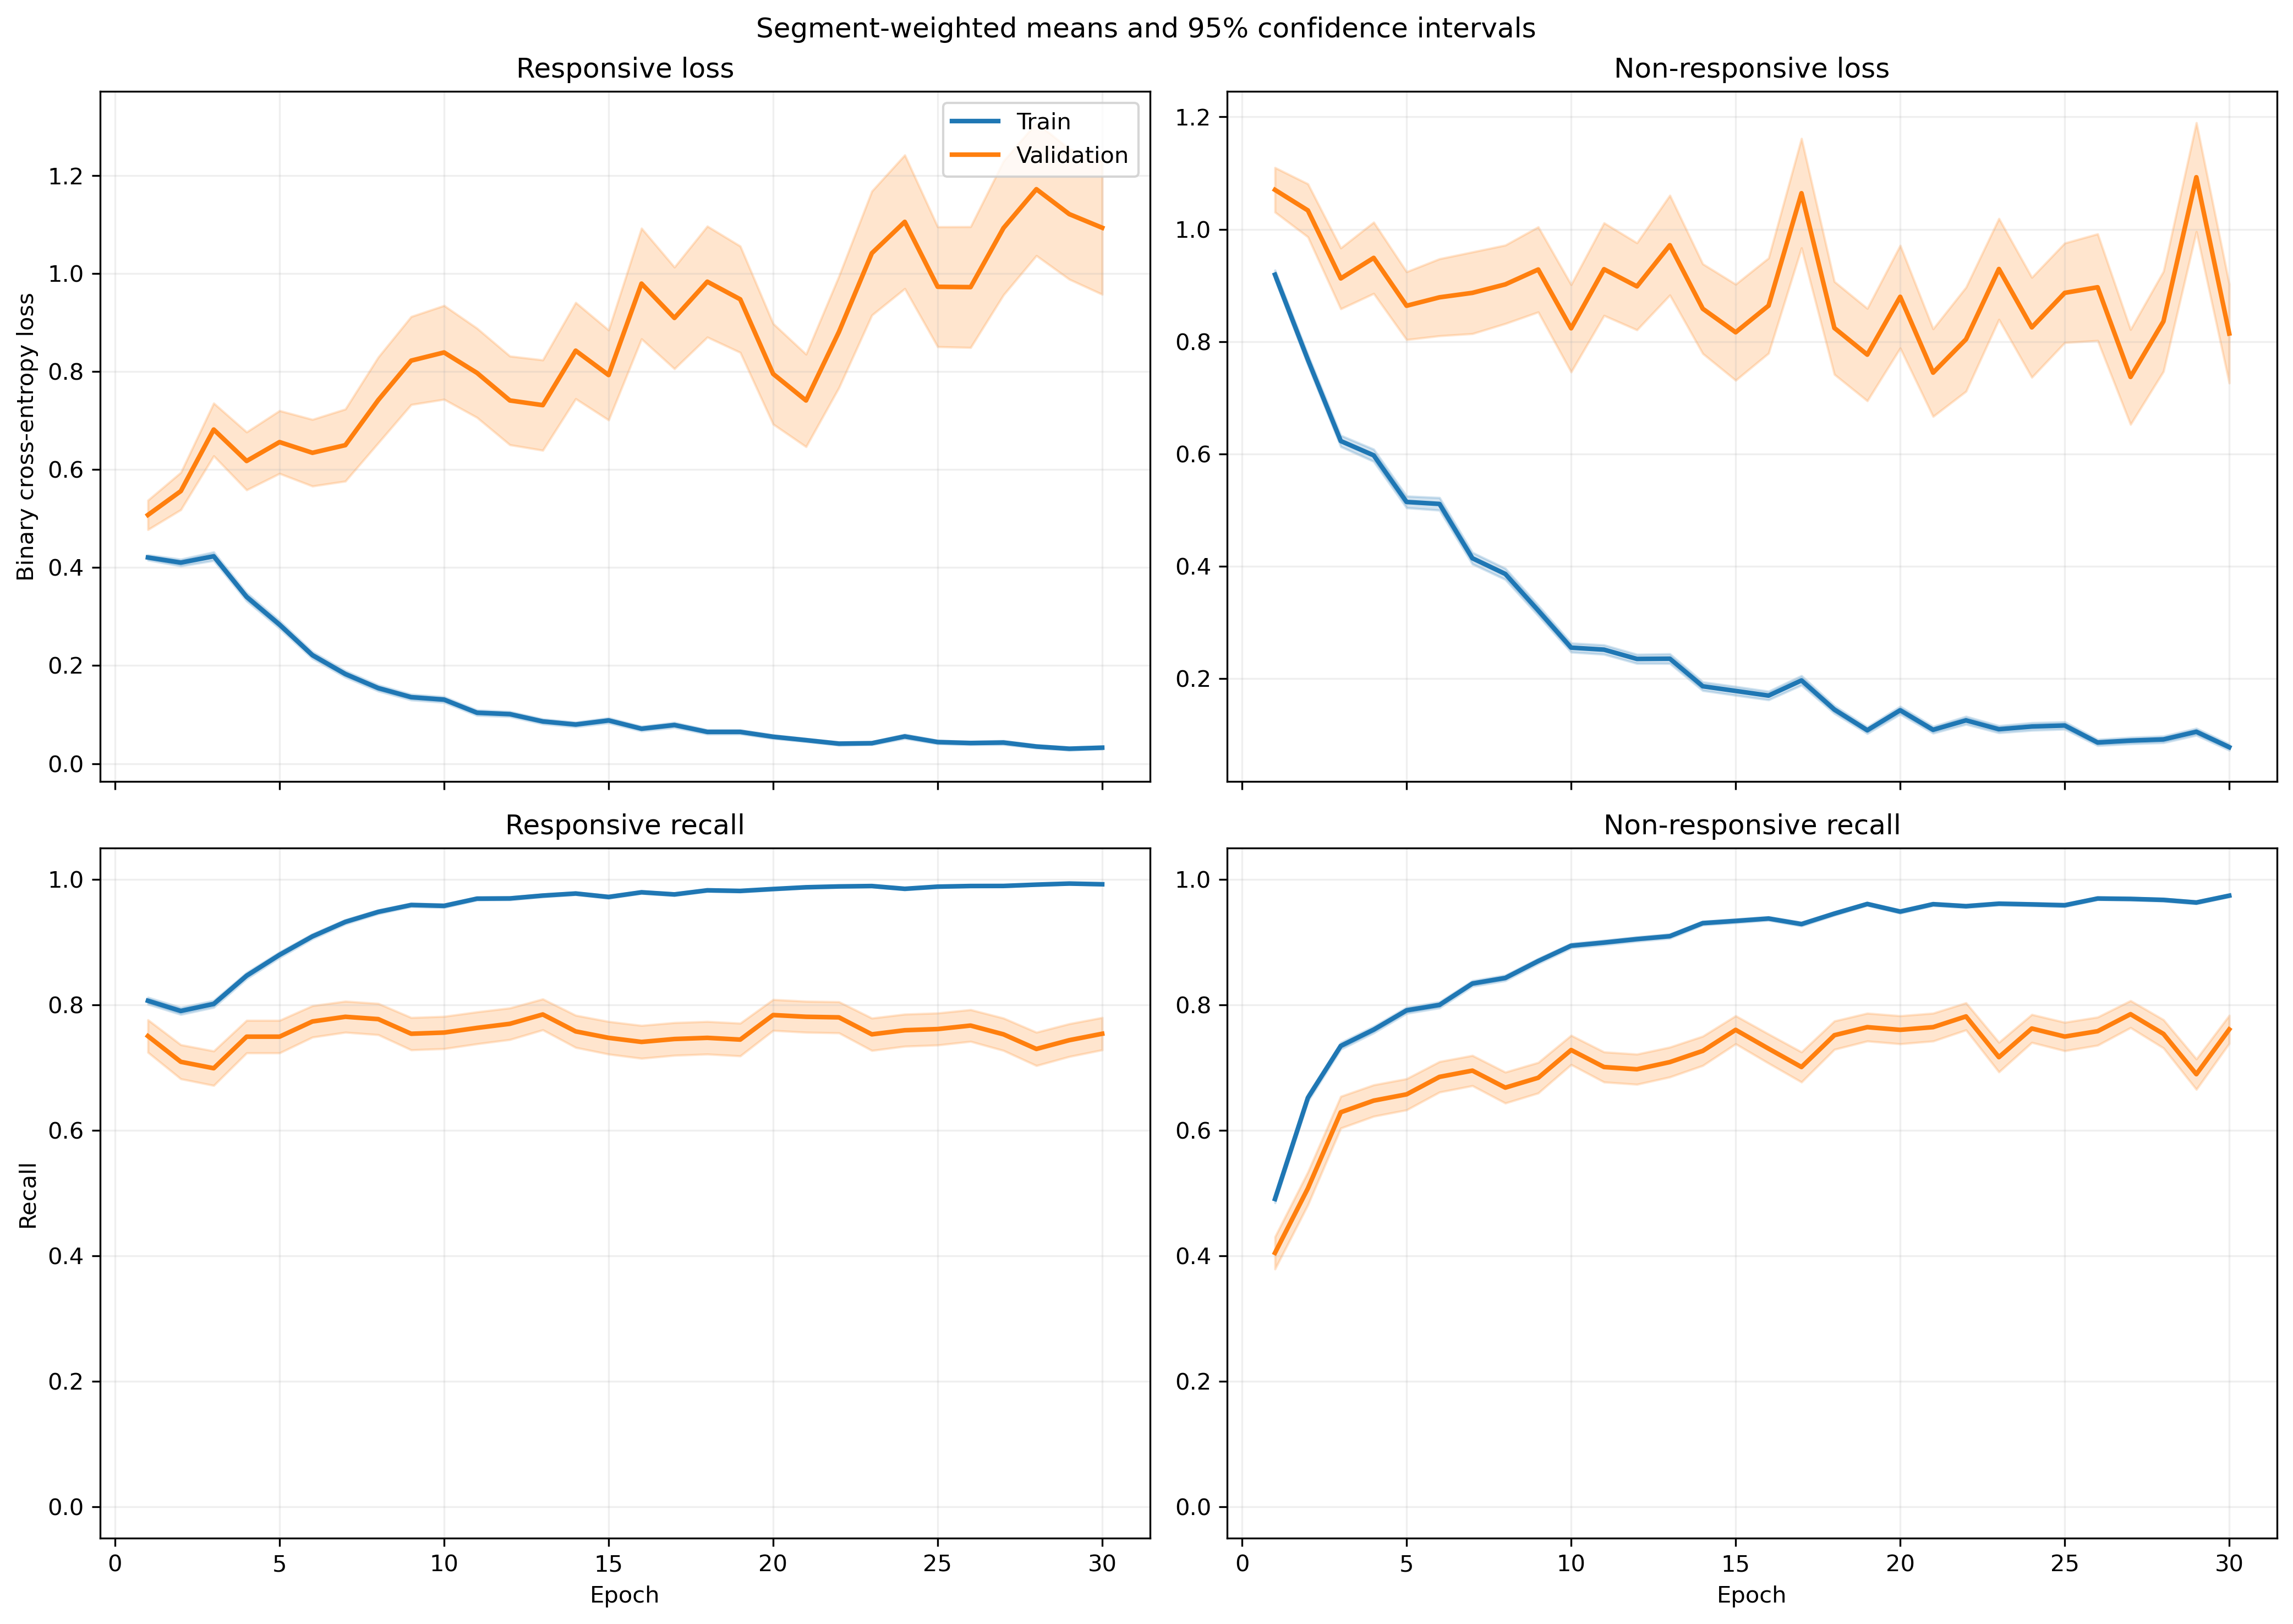

Source data for this figure (header and first rows):
fold, epoch, split, r_loss, r_loss_count, r_loss_sum, r_loss_sum_sq, r_recall, r_recall_count, r_recall_sum, r_recall_sum_sq, nr_loss, nr_loss_count, nr_loss_sum, nr_loss_sum_sq, nr_recall, nr_recall_count, nr_recall_sum, nr_recall_sum_sq
1, 1, train, 0.4465, 1063, 474.6, 357.8, 0.8043, 1063, 855.0, 855.0, 0.8558, 1401, 1199, 1520, 0.5061, 1401, 709.0, 709.0
1, 1, validation, 0.1669, 10, 1.669, 0.3753, 1.0, 10, 10.0, 10.0, , 0, 0.0, 0.0, , 0, 0.0, 0.0
1, 2, train, 0.4362, 1063, 463.7, 493.3, 0.8119, 1063, 863.0, 863.0, 0.6814, 1401, 954.7, 1298, 0.6709, 1401, 940.0, 940.0
1, 2, validation, 0.1102, 10, 1.102, 0.1482, 1.0, 10, 10.0, 10.0, , 0, 0.0, 0.0, , 0, 0.0, 0.0
1, 3, train, 0.4649, 1063, 494.2, 912.4, 0.8081, 1063, 859.0, 859.0, 0.6199, 1401, 868.5, 1891, 0.7609, 1401, 1066, 1066
1, 3, validation, 0.03814, 10, 0.3814, 0.01684, 1.0, 10, 10.0, 10.0, , 0, 0.0, 0.0, , 0, 0.0, 0.0
1, 4, train, 0.3966, 1063, 421.6, 668.1, 0.8278, 1063, 880.0, 880.0, 0.5412, 1401, 758.2, 1493, 0.7766, 1401, 1088, 1088
1, 4, validation, 0.04434, 10, 0.4434, 0.02315, 1.0, 10, 10.0, 10.0, , 0, 0.0, 0.0, , 0, 0.0, 0.0
1, 5, train, 0.2715, 1063, 288.6, 367.6, 0.9003, 1063, 957.0, 957.0, 0.5051, 1401, 707.6, 1338, 0.7809, 1401, 1094, 1094
1, 5, validation, 0.06513, 10, 0.6513, 0.06917, 1.0, 10, 10.0, 10.0, , 0, 0.0, 0.0, , 0, 0.0, 0.0
1, 6, train, 0.1857, 1063, 197.4, 195.9, 0.9341, 1063, 993.0, 993.0, 0.4834, 1401, 677.2, 1242, 0.793, 1401, 1111, 1111
1, 6, validation, 0.05029, 10, 0.5029, 0.06425, 1.0, 10, 10.0, 10.0, , 0, 0.0, 0.0, , 0, 0.0, 0.0
1, 7, train, 0.2482, 1063, 263.9, 470.4, 0.9116, 1063, 969.0, 969.0, 0.3256, 1401, 456.2, 944, 0.8694, 1401, 1218, 1218
1, 7, validation, 0.02262, 10, 0.2262, 0.00614, 1.0, 10, 10.0, 10.0, , 0, 0.0, 0.0, , 0, 0.0, 0.0
1, 8, train, 0.09199, 1063, 97.79, 151.4, 0.9802, 1063, 1042, 1042, 0.4635, 1401, 649.4, 1370, 0.8001, 1401, 1121, 1121
1, 8, validation, 0.01711, 10, 0.1711, 0.003379, 1.0, 10, 10.0, 10.0, , 0, 0.0, 0.0, , 0, 0.0, 0.0
1, 9, train, 0.1048, 1063, 111.4, 110.2, 0.9765, 1063, 1038, 1038, 0.2986, 1401, 418.4, 819.3, 0.8687, 1401, 1217, 1217
1, 9, validation, 0.01882, 10, 0.1882, 0.005027, 1.0, 10, 10.0, 10.0, , 0, 0.0, 0.0, , 0, 0.0, 0.0
1, 10, train, 0.1033, 1063, 109.8, 159.5, 0.9746, 1063, 1036, 1036, 0.2333, 1401, 326.9, 648.2, 0.8979, 1401, 1258, 1258
1, 10, validation, 0.02555, 10, 0.2555, 0.007916, 1.0, 10, 10.0, 10.0, , 0, 0.0, 0.0, , 0, 0.0, 0.0
1, 11, train, 0.1692, 1063, 179.9, 544, 0.9492, 1063, 1009, 1009, 0.177, 1401, 248, 619.4, 0.9279, 1401, 1300, 1300
1, 11, validation, 0.0149, 10, 0.149, 0.003381, 1.0, 10, 10.0, 10.0, , 0, 0.0, 0.0, , 0, 0.0, 0.0
1, 12, train, 0.137, 1063, 145.6, 247.7, 0.9577, 1063, 1018, 1018, 0.1457, 1401, 204.2, 336.4, 0.94, 1401, 1317, 1317
1, 12, validation, 0.01615, 10, 0.1615, 0.003265, 1.0, 10, 10.0, 10.0, , 0, 0.0, 0.0, , 0, 0.0, 0.0
1, 13, train, 0.07338, 1063, 78, 179.2, 0.9831, 1063, 1045, 1045, 0.1501, 1401, 210.3, 569.7, 0.9479, 1401, 1328, 1328
1, 13, validation, 0.01674, 10, 0.1674, 0.005898, 1.0, 10, 10.0, 10.0, , 0, 0.0, 0.0, , 0, 0.0, 0.0
1, 14, train, 0.1193, 1063, 126.9, 278.9, 0.9567, 1063, 1017, 1017, 0.1365, 1401, 191.2, 579.9, 0.9579, 1401, 1342, 1342
1, 14, validation, 0.002775, 10, 0.02775, 9.686915882411995e-05, 1.0, 10, 10.0, 10.0, , 0, 0.0, 0.0, , 0, 0.0, 0.0
1, 15, train, 0.06754, 1063, 71.8, 128.4, 0.9784, 1063, 1040, 1040, 0.1334, 1401, 186.9, 478.5, 0.9543, 1401, 1337, 1337
1, 15, validation, 0.00527, 10, 0.0527, 0.0003735, 1.0, 10, 10.0, 10.0, , 0, 0.0, 0.0, , 0, 0.0, 0.0
1, 16, train, 0.1351, 1063, 143.6, 207.2, 0.9605, 1063, 1021, 1021, 0.08392, 1401, 117.6, 174.4, 0.9686, 1401, 1357, 1357
1, 16, validation, 0.03043, 10, 0.3043, 0.0246, 1.0, 10, 10.0, 10.0, , 0, 0.0, 0.0, , 0, 0.0, 0.0
1, 17, train, 0.1194, 1063, 126.9, 316.7, 0.9755, 1063, 1037, 1037, 0.1432, 1401, 200.7, 418.6, 0.9493, 1401, 1330, 1330
1, 17, validation, 0.01825, 10, 0.1825, 0.006174, 1.0, 10, 10.0, 10.0, , 0, 0.0, 0.0, , 0, 0.0, 0.0
1, 18, train, 0.09953, 1063, 105.8, 274.3, 0.9727, 1063, 1034, 1034, 0.1814, 1401, 254.1, 495.4, 0.9279, 1401, 1300, 1300
1, 18, validation, 0.01177, 10, 0.1177, 0.003371, 1.0, 10, 10.0, 10.0, , 0, 0.0, 0.0, , 0, 0.0, 0.0
1, 19, train, 0.06104, 1063, 64.89, 117.3, 0.9849, 1063, 1047, 1047, 0.09969, 1401, 139.7, 379.5, 0.9665, 1401, 1354, 1354
1, 19, validation, 0.008516, 10, 0.08516, 0.002107, 1.0, 10, 10.0, 10.0, , 0, 0.0, 0.0, , 0, 0.0, 0.0
1, 20, train, 0.05785, 1063, 61.49, 66.59, 0.9868, 1063, 1049, 1049, 0.1631, 1401, 228.5, 526.4, 0.9393, 1401, 1316, 1316
1, 20, validation, 0.001447, 10, 0.01447, 2.515838014005567e-05, 1.0, 10, 10.0, 10.0, , 0, 0.0, 0.0, , 0, 0.0, 0.0
1, 21, train, 0.04929, 1063, 52.4, 113.7, 0.9878, 1063, 1050, 1050, 0.08518, 1401, 119.3, 330.3, 0.9693, 1401, 1358, 1358
1, 21, validation, 0.003109, 10, 0.03109, 0.0001709, 1.0, 10, 10.0, 10.0, , 0, 0.0, 0.0, , 0, 0.0, 0.0
1, 22, train, 0.03493, 1063, 37.13, 77.61, 0.9915, 1063, 1054, 1054, 0.1577, 1401, 221, 723.4, 0.95, 1401, 1331, 1331
1, 22, validation, 0.0009654, 10, 0.009654, 1.055559323503985e-05, 1.0, 10, 10.0, 10.0, , 0, 0.0, 0.0, , 0, 0.0, 0.0
1, 23, train, 0.03665, 1063, 38.96, 57.82, 0.9934, 1063, 1056, 1056, 0.09166, 1401, 128.4, 312.8, 0.9686, 1401, 1357, 1357
1, 23, validation, 0.001598, 10, 0.01598, 3.441272133386519e-05, 1.0, 10, 10.0, 10.0, , 0, 0.0, 0.0, , 0, 0.0, 0.0
1, 24, train, 0.06965, 1063, 74.04, 76.69, 0.984, 1063, 1046, 1046, 0.06201, 1401, 86.88, 143.1, 0.9772, 1401, 1369, 1369
1, 24, validation, 0.009417, 10, 0.09417, 0.002039, 1.0, 10, 10.0, 10.0, , 0, 0.0, 0.0, , 0, 0.0, 0.0
1, 25, train, 0.01986, 1063, 21.11, 21.88, 0.9934, 1063, 1056, 1056, 0.1141, 1401, 159.9, 624.2, 0.9665, 1401, 1354, 1354
1, 25, validation, 0.0008503, 10, 0.008503, 1.1362061059116968e-05, 1.0, 10, 10.0, 10.0, , 0, 0.0, 0.0, , 0, 0.0, 0.0
1, 26, train, 0.025, 1063, 26.57, 11.89, 0.9944, 1063, 1057, 1057, 0.1119, 1401, 156.8, 422.1, 0.9629, 1401, 1349, 1349
1, 26, validation, 0.002935, 10, 0.02935, 0.0001181, 1.0, 10, 10.0, 10.0, , 0, 0.0, 0.0, , 0, 0.0, 0.0
1, 27, train, 0.01181, 1063, 12.55, 2.441, 0.9991, 1063, 1062, 1062, 0.1062, 1401, 148.8, 457.6, 0.9679, 1401, 1356, 1356
1, 27, validation, 0.00104, 10, 0.0104, 1.515922258477076e-05, 1.0, 10, 10.0, 10.0, , 0, 0.0, 0.0, , 0, 0.0, 0.0
1, 28, train, 0.0192, 1063, 20.41, 10.06, 0.9953, 1063, 1058, 1058, 0.1529, 1401, 214.3, 583.9, 0.9522, 1401, 1334, 1334
1, 28, validation, 0.0008339, 10, 0.008339, 9.759454314917093e-06, 1.0, 10, 10.0, 10.0, , 0, 0.0, 0.0, , 0, 0.0, 0.0
1, 29, train, 0.03184, 1063, 33.84, 26.08, 0.9897, 1063, 1052, 1052, 0.1306, 1401, 182.9, 502.6, 0.9536, 1401, 1336, 1336
1, 29, validation, 0.001464, 10, 0.01464, 3.7073953535582405e-05, 1.0, 10, 10.0, 10.0, , 0, 0.0, 0.0, , 0, 0.0, 0.0
1, 30, train, 0.04339, 1063, 46.12, 43.29, 0.9859, 1063, 1048, 1048, 0.05455, 1401, 76.42, 184, 0.9822, 1401, 1376, 1376
1, 30, validation, 0.001181, 10, 0.01181, 2.675495147741458e-05, 1.0, 10, 10.0, 10.0, , 0, 0.0, 0.0, , 0, 0.0, 0.0
... 1,140 more rows
